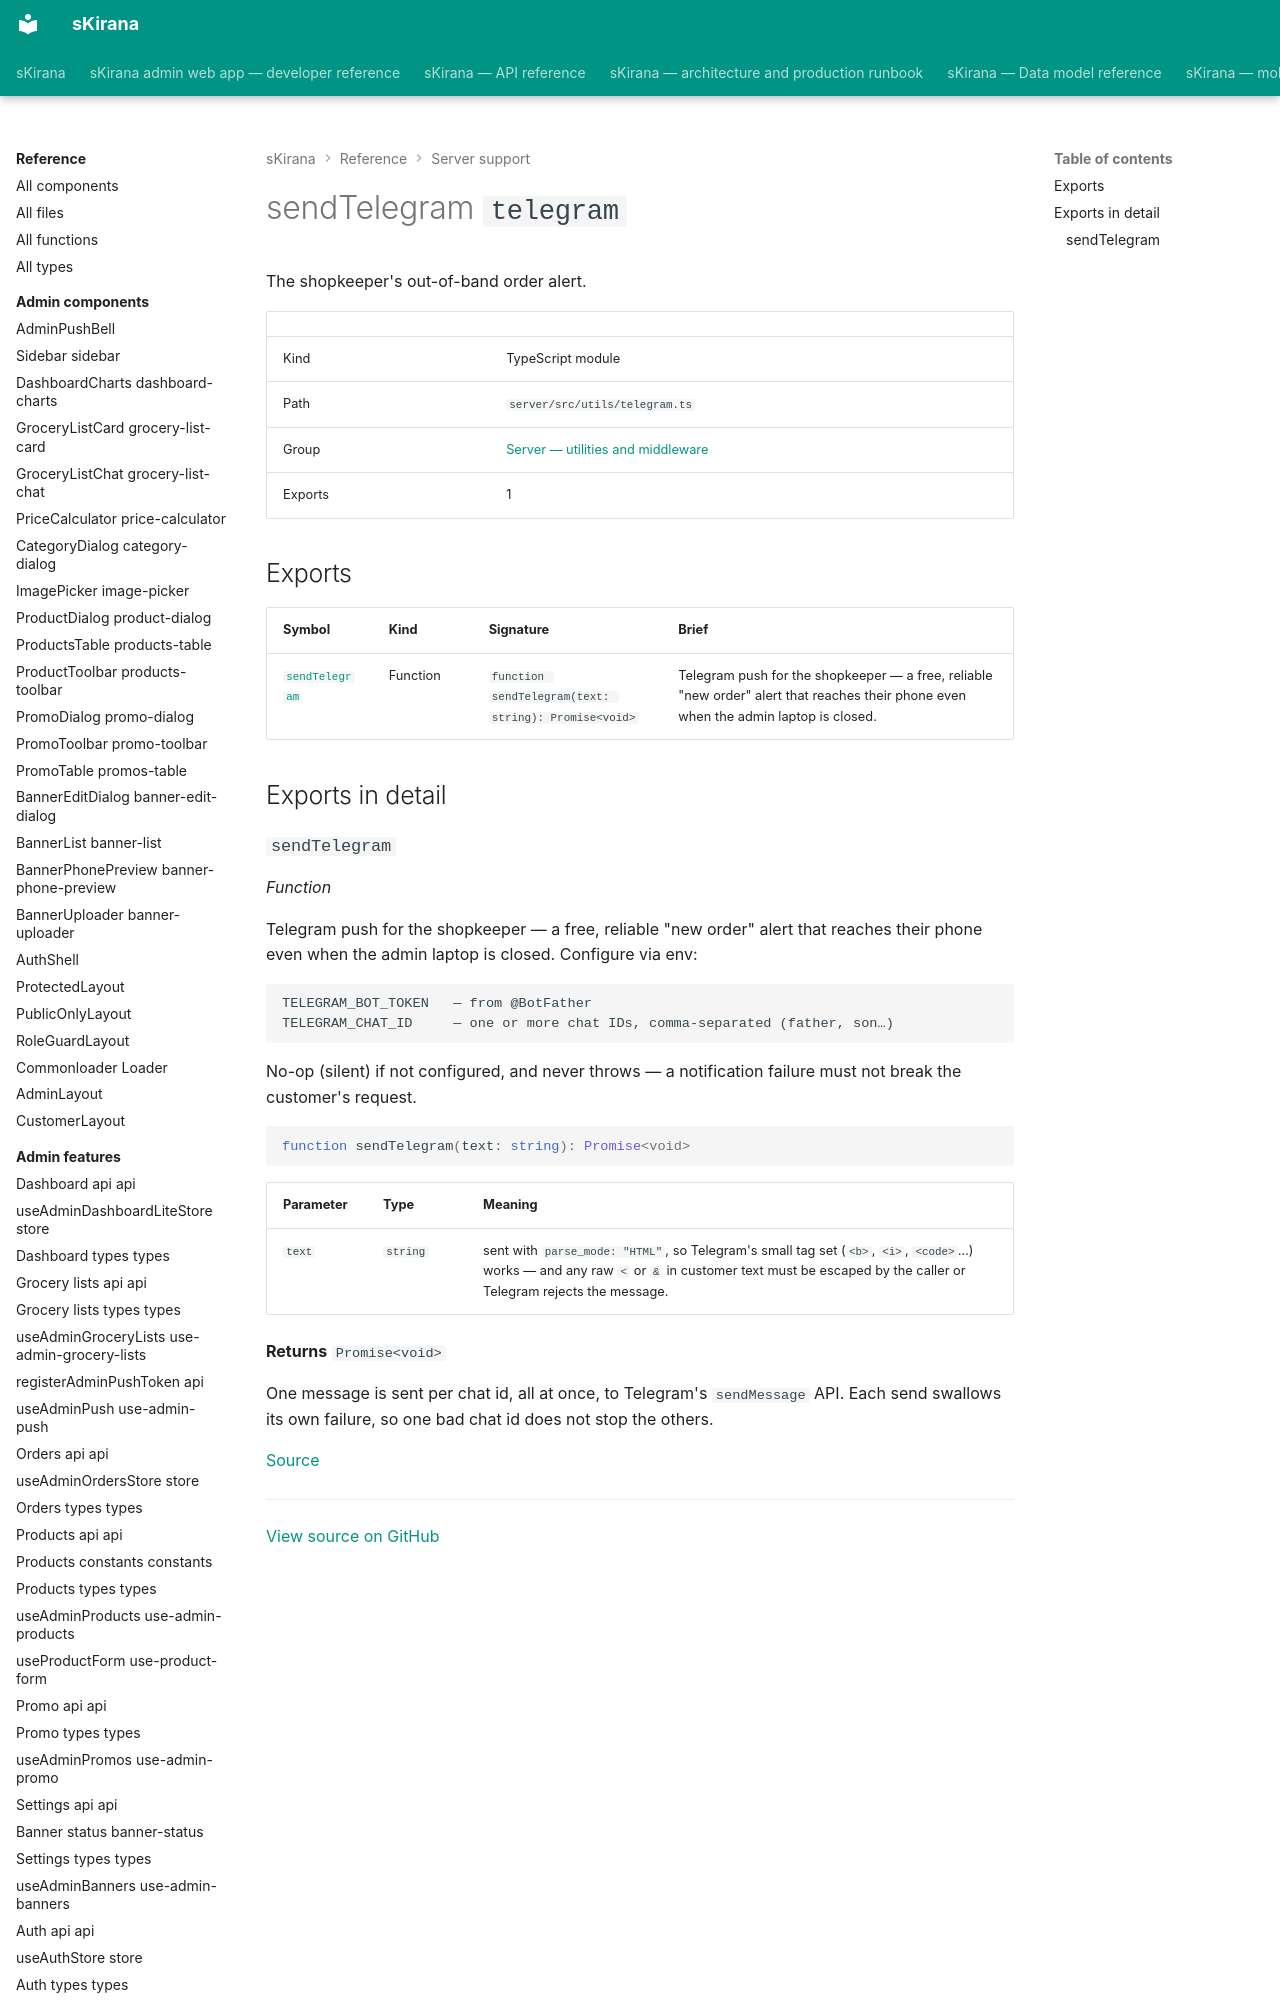

repository: shiv-anshu-gupta/TypeScriptProject · page: reference/server-support/utils-telegram/index.html · generator: mkdocs

# sendTelegram `telegram`

The shopkeeper's out-of-band order alert.

|  |  |
|---|---|
| Kind | TypeScript module |
| Path | `server/src/utils/telegram.ts` |
| Group | [Server — utilities and middleware](index.md) |
| Exports | 1 |
